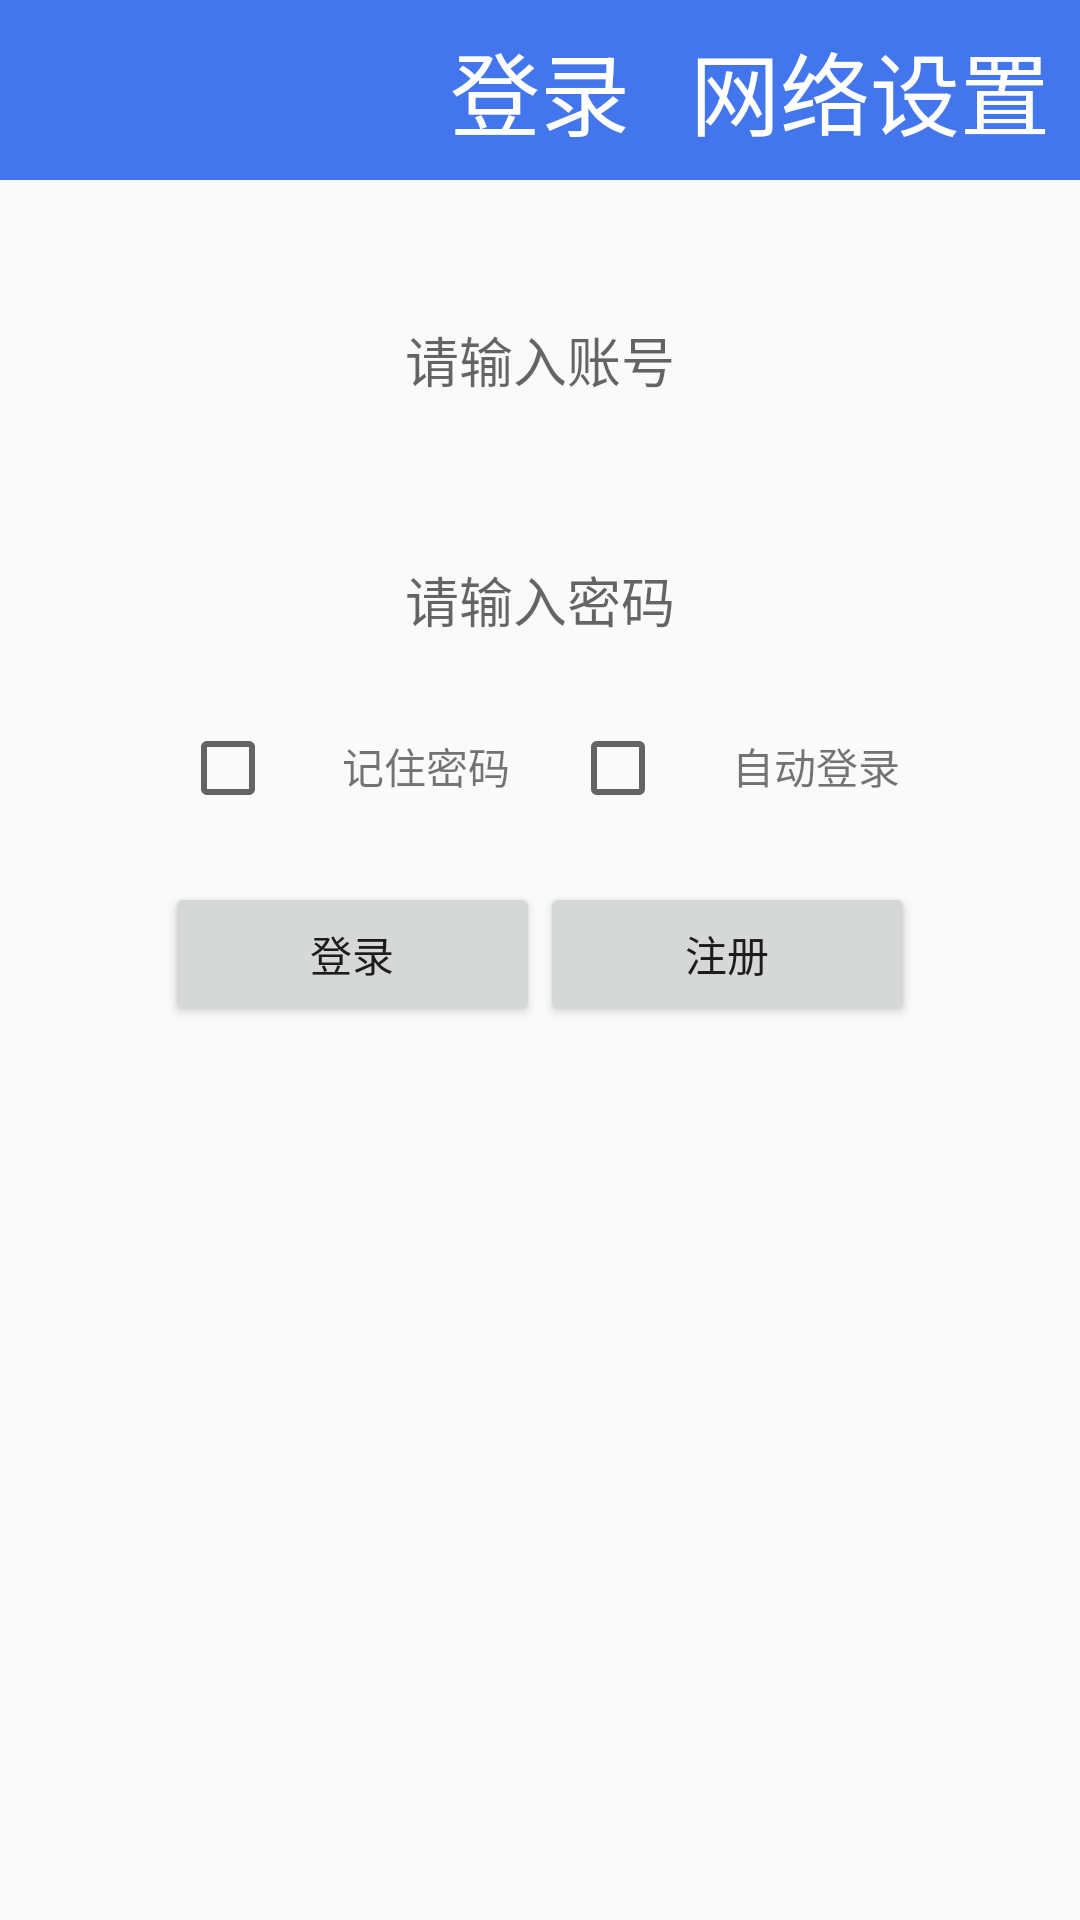

Android layout source for this screen:
<!-- AndroidManifest.xml: application theme AppTheme -->
<!-- res/layout/activity_ietent.xml -->
<?xml version="1.0" encoding="utf-8"?>
<LinearLayout
    xmlns:android="http://schemas.android.com/apk/res/android"
    xmlns:app="http://schemas.android.com/apk/res-auto"
    xmlns:tools="http://schemas.android.com/tools"
    android:layout_width="match_parent"
    android:orientation="vertical"
    android:layout_height="match_parent"
    tools:context=".activity.IetentActivity">

    <RelativeLayout
        android:background="#4376ed"
        android:layout_width="match_parent"
        android:gravity="center_vertical"
        android:layout_height="60dp">
        <ImageView
            android:layout_marginLeft="10dp"
            android:id="@+id/imgview"
            android:layout_width="40dp"
            android:layout_height="40dp"
            android:src="@drawable/set"/>
        <TextView
            android:id="@+id/text_logo"
            android:layout_centerHorizontal="true"
            android:layout_width="wrap_content"
            android:layout_height="wrap_content"
            android:text="登录"
            android:textSize="30dp"
            android:textColor="#fff"
            />
        <TextView
            android:layout_marginRight="10dp"
            android:layout_alignParentRight="true"
            android:id="@+id/network"
            android:layout_width="wrap_content"
            android:layout_height="wrap_content"
            android:text="网络设置"
            android:textSize="30dp"
            android:textColor="#fff"
            />
    </RelativeLayout>
    <LinearLayout
        android:layout_marginTop="40dp"
        android:orientation="vertical"
        android:layout_width="wrap_content"
       android:layout_gravity="center"
        android:layout_height="wrap_content">

        <EditText
            android:id="@+id/ed_name"
            android:background="@drawable/selector"
            android:layout_width="250dp"
            android:layout_height="40dp"
            android:gravity="center"
            android:maxLines="1"
            android:hint="请输入账号"/>
        <EditText
            android:background="@drawable/selector"
            android:gravity="center"
            android:hint="请输入密码"
            android:inputType="textPassword"
            android:maxLines="1"
            android:id="@+id/ed_password"
            android:layout_width="250dp"
            android:layout_height="40dp"
            android:layout_marginTop="40dp"/>
    </LinearLayout>
    <LinearLayout
        android:layout_marginTop="20dp"
        android:orientation="horizontal"
        android:layout_gravity="center"
        android:layout_width="wrap_content"
        android:layout_height="wrap_content">
    <CheckBox
        android:id="@+id/check_jz"
        android:layout_width="wrap_content"
        android:layout_height="wrap_content"/>
        <TextView
            android:layout_marginLeft="22dp"
            android:layout_width="wrap_content"
            android:layout_height="wrap_content"
            android:text="记住密码"/>
        <CheckBox   android:layout_marginLeft="20dp"

            android:id="@+id/check_zd"
            android:layout_width="wrap_content"
            android:layout_height="wrap_content"/>
        <TextView
            android:layout_marginLeft="22dp"
            android:layout_width="wrap_content"
            android:layout_height="wrap_content"
            android:text="自动登录"/>
    </LinearLayout>
    <LinearLayout
        android:layout_marginTop="22dp"
        android:layout_width="wrap_content"
        android:layout_height="wrap_content"
        android:layout_gravity="center"
        android:orientation="horizontal">
        <Button
            android:layout_width="125dp"
            android:layout_height="wrap_content"
            android:id="@+id/logo"
            android:text="登录"
            />
        <Button
            android:layout_width="125dp"
            android:layout_height="wrap_content"
            android:id="@+id/regist"
            android:text="注册"
            />
    </LinearLayout>
</LinearLayout>
<!-- resources referenced by this layout -->
<resources>
  <style name="AppTheme" parent="Theme.AppCompat.Light.NoActionBar">
          
          <item name="colorPrimary">@color/colorPrimary</item>
          <item name="colorPrimaryDark">@color/colorPrimaryDark</item>
          <item name="colorAccent">@color/colorAccent</item>
      </style>
  <!-- not gathered from this repository: default colours our renderer supplied (Android Studio template values) -->
  <color name="colorPrimary">#FF6200EE</color>
  <color name="colorPrimaryDark">#FF3700B3</color>
  <color name="colorAccent">#FF03DAC5</color>
</resources>
